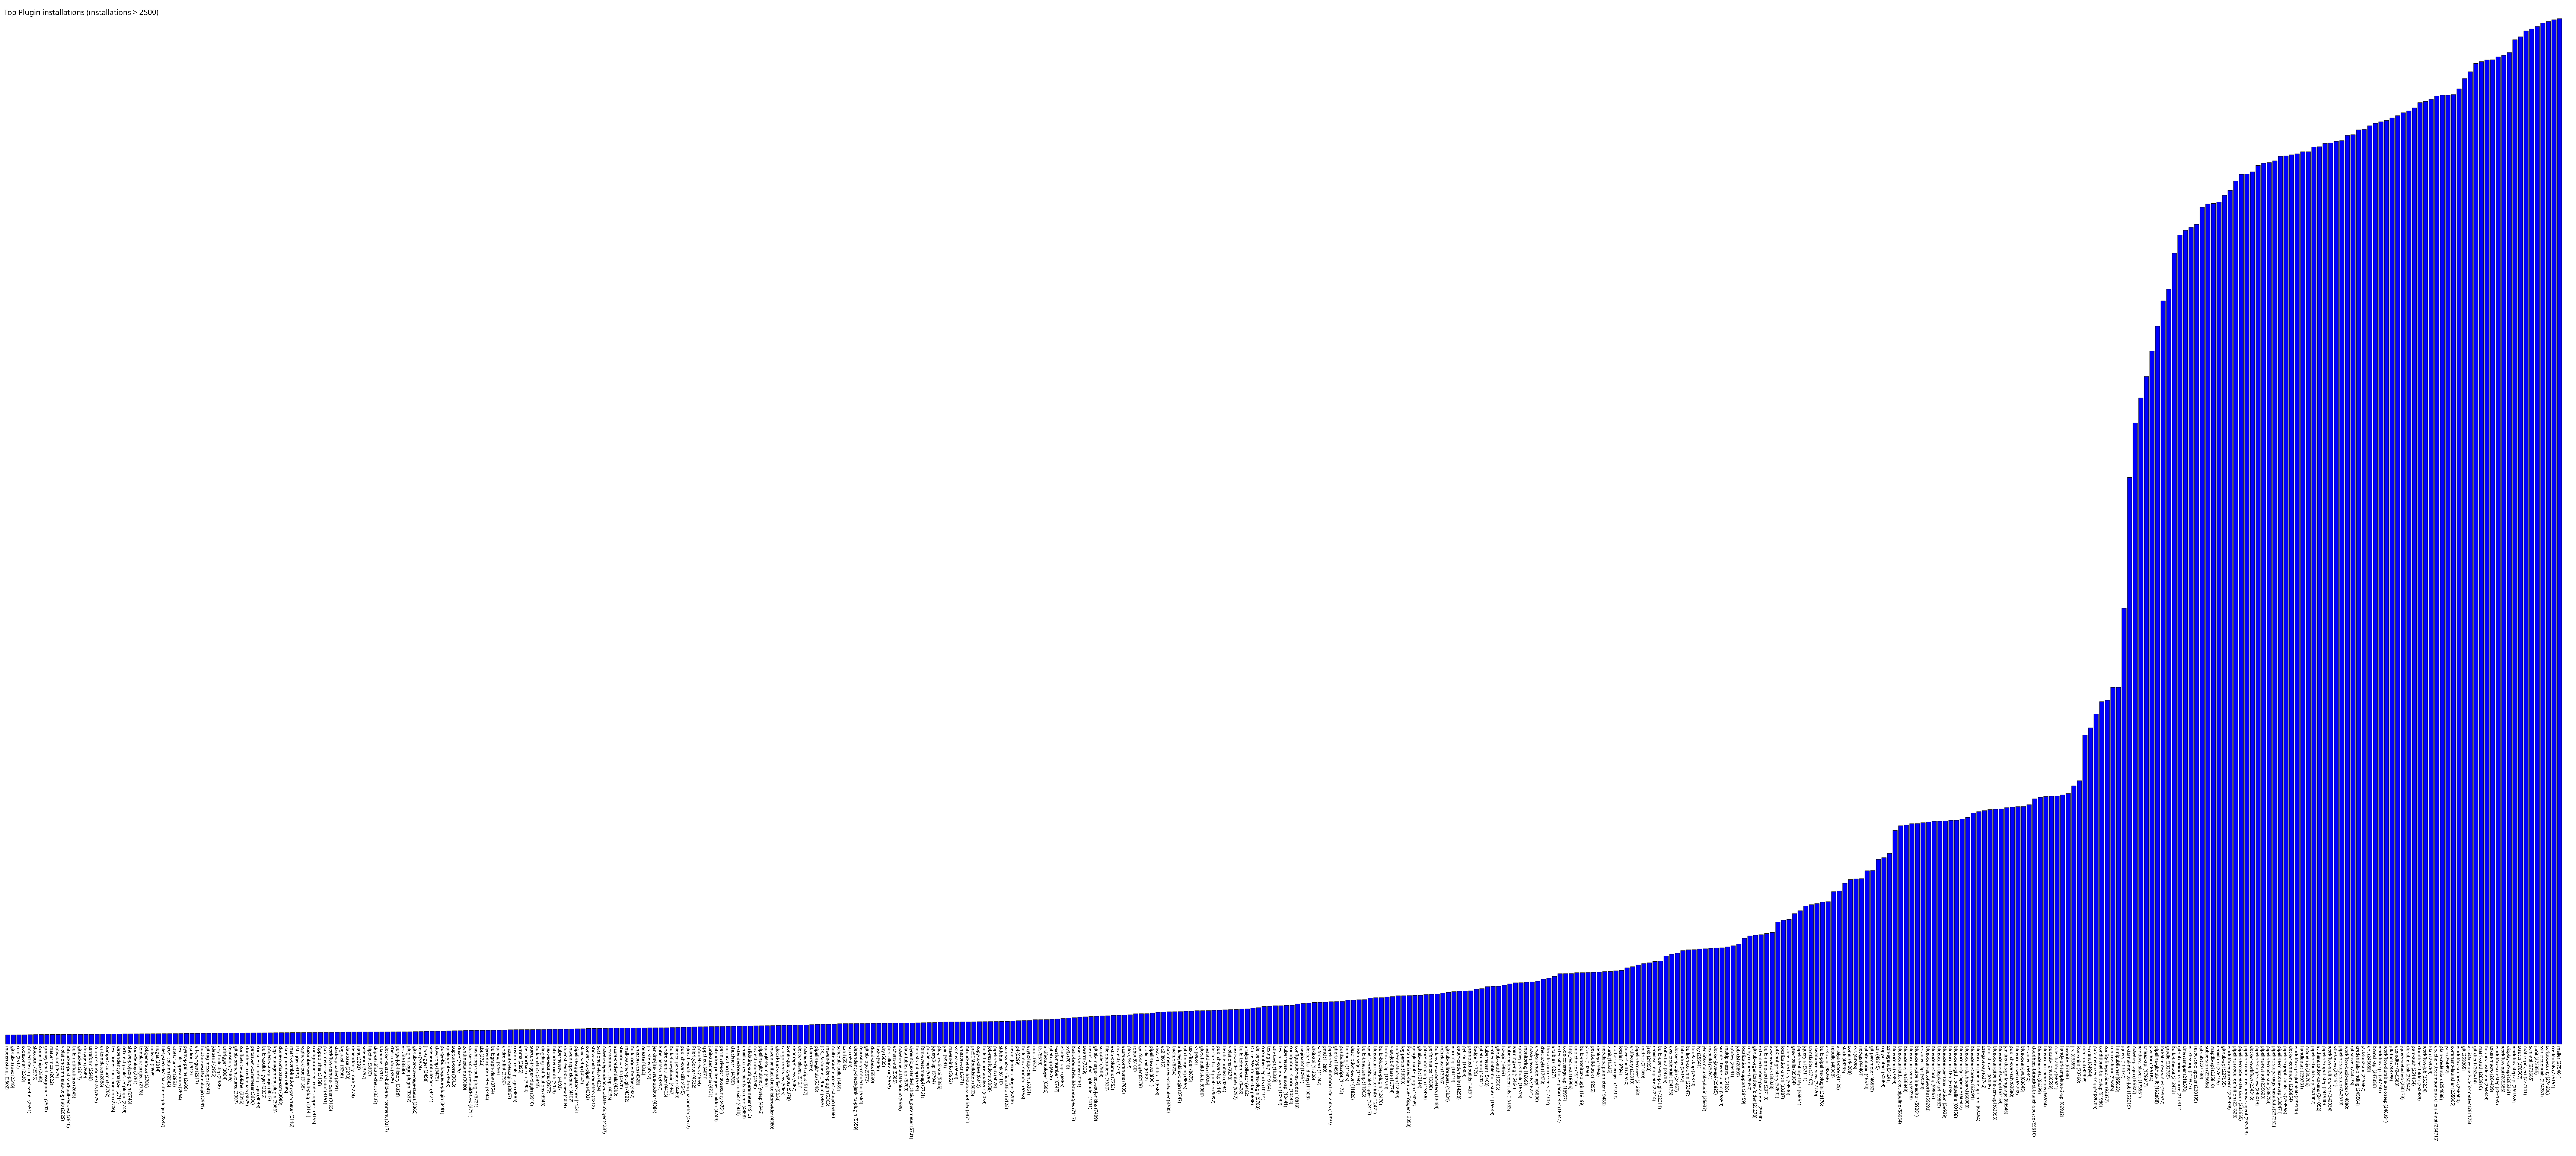

The table this chart was drawn from, first rows:
modernstatus, 2502
github-issues, 2510
ccm, 2517
codesonar, 2520
project-description-setter, 2551
sloccount, 2575
ownership, 2590
groovy-label-assignment, 2592
mattermost, 2622
gravatar, 2623
violation-comments-to-gitlab, 2629
bitbucket-push-and-pull-request, 2640
build-notifications, 2645
gitbucket, 2647
doxygen, 2649
terraform, 2649
run-condition-extras, 2675
ez-templates, 2688
compact-columns, 2702
text-finder-run-condition, 2706
dependencyanalyzer, 2711
rich-text-publisher-plugin, 2748
shelve-project-plugin, 2748
codedeploy, 2761
template-project, 2776
jobgenerator, 2780
unleash, 2808
nuget, 2814
filesystem-list-parameter-plugin, 2842
cron_column, 2845
vstestrunner, 2853
text-file-operations, 2864
pyenv-pipeline, 2906
gatling, 2912
all-changes, 2917
hudson-wsclean-plugin, 2941
git-tag-message, 2947
jdepend, 2956
any-buildstep, 2986
urltrigger, 3004
repository, 3005
gitlab-branch-source, 3007
confluence-publisher, 3015
cloudbees-credentials, 3025
persistent-parameter, 3030
console-column-plugin, 3033
buildresult-trigger, 3036
project-stats-plugin, 3047
kpp-management-plugin, 3066
clone-workspace-scm, 3080
date-parameter, 3083
matrix-combinations-parameter, 3116
fstrigger, 3132
vsphere-cloud, 3138
cucumber-testresult-plugin, 3141
configuration-as-code-support, 3155
ftppublisher, 3158
parameter-separator, 3161
workflow-remote-loader, 3165
slack-uploader, 3191
logstash, 3206
... 397 more rows
